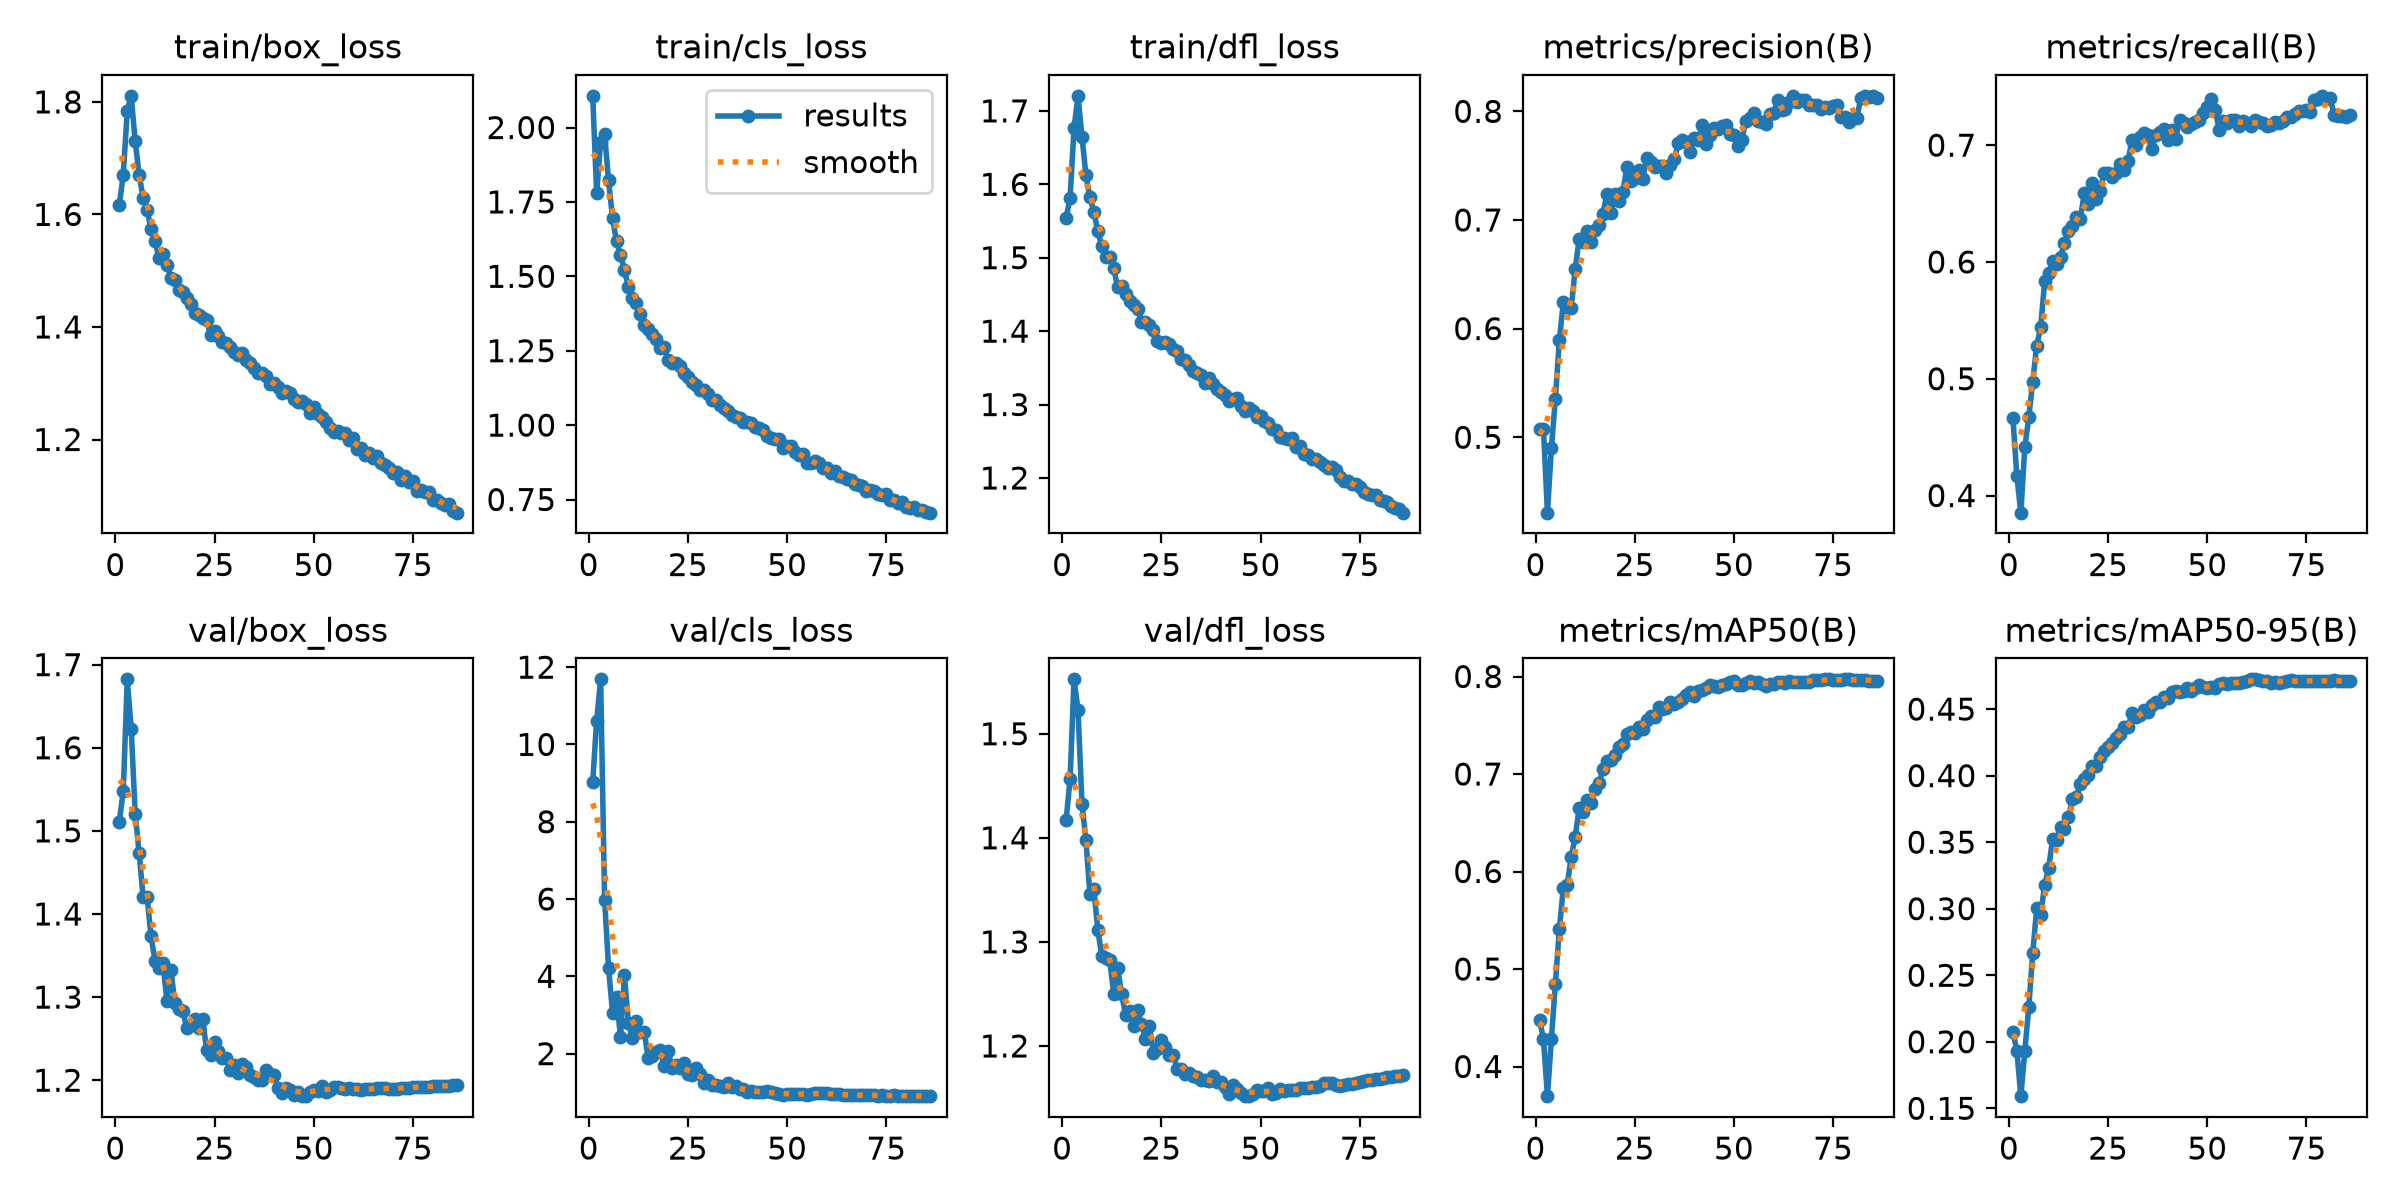

Values plotted in this chart, from the file beside it:
epoch, time, train/box_loss, train/cls_loss, train/dfl_loss, metrics/precision(B), metrics/recall(B), metrics/mAP50(B), metrics/mAP50-95(B), val/box_loss, val/cls_loss, val/dfl_loss, lr/pg0, lr/pg1, lr/pg2, lr/pg3, lr/pg4, lr/pg5, lr/pg6, lr/pg7
1, 169.4, 1.617, 2.106, 1.554, 0.5074, 0.4663, 0.4477, 0.2074, 1.511, 9.031, 1.417, 0.009989, 0.00333, 0.009989, 0.00333, 0.009989, 0.00333, 0.009989, 0.00333
2, 324.6, 1.671, 1.78, 1.581, 0.5075, 0.4166, 0.4284, 0.1931, 1.548, 10.61, 1.456, 0.01986, 0.006619, 0.01986, 0.006619, 0.01986, 0.006619, 0.01986, 0.006619
3, 477.3, 1.784, 1.951, 1.677, 0.4306, 0.3854, 0.3696, 0.1591, 1.682, 11.68, 1.552, 0.02959, 0.009864, 0.02959, 0.009864, 0.02959, 0.009864, 0.02959, 0.009864
4, 627.8, 1.811, 1.977, 1.72, 0.4902, 0.4412, 0.4285, 0.1928, 1.623, 5.987, 1.523, 0.02941, 0.009802, 0.02941, 0.009802, 0.02941, 0.009802, 0.02941, 0.009802
5, 790.8, 1.73, 1.822, 1.665, 0.5355, 0.4669, 0.4846, 0.2261, 1.521, 4.212, 1.433, 0.02921, 0.009736, 0.02921, 0.009736, 0.02921, 0.009736, 0.02921, 0.009736
6, 958.8, 1.671, 1.696, 1.612, 0.5894, 0.4975, 0.5411, 0.2666, 1.473, 3.059, 1.398, 0.02901, 0.00967, 0.02901, 0.00967, 0.02901, 0.00967, 0.02901, 0.00967
7, 1127, 1.63, 1.617, 1.582, 0.6241, 0.5284, 0.5829, 0.3002, 1.421, 3.47, 1.346, 0.02881, 0.009604, 0.02881, 0.009604, 0.02881, 0.009604, 0.02881, 0.009604
8, 1295, 1.609, 1.573, 1.562, 0.6195, 0.5441, 0.5866, 0.2956, 1.421, 2.43, 1.351, 0.02861, 0.009538, 0.02861, 0.009538, 0.02861, 0.009538, 0.02861, 0.009538
9, 1463, 1.573, 1.522, 1.536, 0.619, 0.5834, 0.615, 0.3177, 1.373, 4.024, 1.311, 0.02842, 0.009472, 0.02842, 0.009472, 0.02842, 0.009472, 0.02842, 0.009472
10, 1631, 1.554, 1.463, 1.515, 0.6552, 0.5909, 0.6356, 0.3303, 1.343, 2.789, 1.286, 0.02822, 0.009406, 0.02822, 0.009406, 0.02822, 0.009406, 0.02822, 0.009406
11, 1799, 1.522, 1.429, 1.5, 0.6825, 0.6009, 0.6651, 0.3523, 1.336, 2.398, 1.285, 0.02802, 0.00934, 0.02802, 0.00934, 0.02802, 0.00934, 0.02802, 0.00934
12, 1967, 1.53, 1.41, 1.502, 0.6796, 0.5979, 0.6614, 0.3514, 1.341, 2.837, 1.283, 0.02782, 0.009274, 0.02782, 0.009274, 0.02782, 0.009274, 0.02782, 0.009274
13, 2135, 1.51, 1.374, 1.486, 0.6897, 0.6043, 0.6733, 0.3613, 1.295, 2.55, 1.25, 0.02762, 0.009208, 0.02762, 0.009208, 0.02762, 0.009208, 0.02762, 0.009208
14, 2303, 1.488, 1.335, 1.459, 0.68, 0.6166, 0.6707, 0.3601, 1.333, 2.548, 1.275, 0.02743, 0.009142, 0.02743, 0.009142, 0.02743, 0.009142, 0.02743, 0.009142
15, 2471, 1.483, 1.322, 1.461, 0.6906, 0.6264, 0.6845, 0.3686, 1.293, 1.875, 1.25, 0.02723, 0.009076, 0.02723, 0.009076, 0.02723, 0.009076, 0.02723, 0.009076
16, 2639, 1.465, 1.307, 1.45, 0.6954, 0.6309, 0.6904, 0.3825, 1.286, 1.929, 1.23, 0.02703, 0.00901, 0.02703, 0.00901, 0.02703, 0.00901, 0.02703, 0.00901
17, 2807, 1.462, 1.291, 1.441, 0.7056, 0.6383, 0.7054, 0.3836, 1.284, 2.037, 1.234, 0.02683, 0.008944, 0.02683, 0.008944, 0.02683, 0.008944, 0.02683, 0.008944
18, 2975, 1.452, 1.258, 1.436, 0.724, 0.6369, 0.7135, 0.394, 1.262, 2.087, 1.219, 0.02663, 0.008878, 0.02663, 0.008878, 0.02663, 0.008878, 0.02663, 0.008878
19, 3143, 1.441, 1.262, 1.431, 0.7068, 0.659, 0.7146, 0.3978, 1.267, 1.686, 1.235, 0.02644, 0.008812, 0.02644, 0.008812, 0.02644, 0.008812, 0.02644, 0.008812
20, 3310, 1.424, 1.217, 1.413, 0.7235, 0.6498, 0.7196, 0.4008, 1.273, 2.076, 1.221, 0.02624, 0.008746, 0.02624, 0.008746, 0.02624, 0.008746, 0.02624, 0.008746
21, 3478, 1.422, 1.208, 1.412, 0.7175, 0.6678, 0.7281, 0.4072, 1.262, 1.64, 1.207, 0.02604, 0.00868, 0.02604, 0.00868, 0.02604, 0.00868, 0.02604, 0.00868
22, 3646, 1.415, 1.21, 1.408, 0.7257, 0.654, 0.7305, 0.4074, 1.274, 1.716, 1.22, 0.02584, 0.008614, 0.02584, 0.008614, 0.02584, 0.008614, 0.02584, 0.008614
23, 3814, 1.412, 1.197, 1.402, 0.7484, 0.6609, 0.7411, 0.4143, 1.236, 1.615, 1.193, 0.02564, 0.008548, 0.02564, 0.008548, 0.02564, 0.008548, 0.02564, 0.008548
24, 3981, 1.385, 1.174, 1.386, 0.7355, 0.6766, 0.743, 0.4183, 1.23, 1.758, 1.197, 0.02545, 0.008482, 0.02545, 0.008482, 0.02545, 0.008482, 0.02545, 0.008482
25, 4149, 1.393, 1.16, 1.384, 0.7386, 0.6758, 0.7425, 0.4215, 1.246, 1.462, 1.206, 0.02525, 0.008416, 0.02525, 0.008416, 0.02525, 0.008416, 0.02525, 0.008416
26, 4317, 1.383, 1.144, 1.385, 0.7464, 0.6729, 0.7487, 0.4249, 1.235, 1.453, 1.199, 0.02505, 0.00835, 0.02505, 0.00835, 0.02505, 0.00835, 0.02505, 0.00835
27, 4484, 1.373, 1.135, 1.382, 0.7373, 0.6763, 0.7464, 0.4279, 1.227, 1.623, 1.191, 0.02485, 0.008284, 0.02485, 0.008284, 0.02485, 0.008284, 0.02485, 0.008284
28, 4651, 1.371, 1.118, 1.376, 0.7573, 0.6836, 0.7552, 0.4313, 1.226, 1.471, 1.191, 0.02465, 0.008218, 0.02465, 0.008218, 0.02465, 0.008218, 0.02465, 0.008218
29, 4819, 1.365, 1.119, 1.374, 0.7535, 0.6791, 0.7598, 0.4363, 1.212, 1.235, 1.178, 0.02446, 0.008152, 0.02446, 0.008152, 0.02446, 0.008152, 0.02446, 0.008152
30, 4987, 1.356, 1.104, 1.362, 0.7491, 0.6865, 0.7588, 0.4364, 1.218, 1.304, 1.177, 0.02426, 0.008086, 0.02426, 0.008086, 0.02426, 0.008086, 0.02426, 0.008086
31, 5154, 1.35, 1.086, 1.361, 0.7492, 0.704, 0.7686, 0.4468, 1.208, 1.185, 1.173, 0.02406, 0.00802, 0.02406, 0.00802, 0.02406, 0.00802, 0.02406, 0.00802
32, 5322, 1.353, 1.085, 1.354, 0.7499, 0.7, 0.767, 0.4441, 1.219, 1.184, 1.174, 0.02386, 0.007954, 0.02386, 0.007954, 0.02386, 0.007954, 0.02386, 0.007954
33, 5489, 1.341, 1.069, 1.345, 0.7435, 0.7066, 0.7674, 0.4452, 1.216, 1.156, 1.171, 0.02366, 0.007888, 0.02366, 0.007888, 0.02366, 0.007888, 0.02366, 0.007888
34, 5656, 1.336, 1.057, 1.343, 0.7508, 0.7108, 0.7736, 0.4496, 1.207, 1.139, 1.17, 0.02347, 0.007822, 0.02347, 0.007822, 0.02347, 0.007822, 0.02347, 0.007822
35, 5823, 1.328, 1.048, 1.34, 0.7559, 0.7085, 0.7714, 0.4477, 1.204, 1.229, 1.167, 0.02327, 0.007756, 0.02327, 0.007756, 0.02327, 0.007756, 0.02327, 0.007756
36, 5991, 1.318, 1.034, 1.329, 0.771, 0.6966, 0.774, 0.4529, 1.2, 1.141, 1.167, 0.02307, 0.00769, 0.02307, 0.00769, 0.02307, 0.00769, 0.02307, 0.00769
37, 6158, 1.319, 1.028, 1.336, 0.7735, 0.7084, 0.7773, 0.4556, 1.201, 1.16, 1.166, 0.02287, 0.007624, 0.02287, 0.007624, 0.02287, 0.007624, 0.02287, 0.007624
38, 6325, 1.313, 1.023, 1.329, 0.7718, 0.7109, 0.7815, 0.4555, 1.212, 1.097, 1.171, 0.02267, 0.007558, 0.02267, 0.007558, 0.02267, 0.007558, 0.02267, 0.007558
39, 6493, 1.298, 1.011, 1.322, 0.7629, 0.7138, 0.7839, 0.4591, 1.208, 1.085, 1.166, 0.02248, 0.007492, 0.02248, 0.007492, 0.02248, 0.007492, 0.02248, 0.007492
40, 6660, 1.301, 1.012, 1.317, 0.7753, 0.7045, 0.7802, 0.4583, 1.206, 0.9981, 1.165, 0.02228, 0.007426, 0.02228, 0.007426, 0.02228, 0.007426, 0.02228, 0.007426
41, 6827, 1.293, 1.006, 1.313, 0.7738, 0.7132, 0.7849, 0.4626, 1.191, 1.028, 1.16, 0.02208, 0.00736, 0.02208, 0.00736, 0.02208, 0.00736, 0.02208, 0.00736
42, 6994, 1.283, 0.9924, 1.305, 0.7872, 0.7051, 0.786, 0.4634, 1.185, 1.011, 1.154, 0.02188, 0.007294, 0.02188, 0.007294, 0.02188, 0.007294, 0.02188, 0.007294
43, 7162, 1.285, 0.9899, 1.307, 0.7696, 0.7214, 0.7877, 0.4632, 1.19, 1, 1.162, 0.02168, 0.007228, 0.02168, 0.007228, 0.02168, 0.007228, 0.02168, 0.007228
44, 7329, 1.283, 0.983, 1.31, 0.7781, 0.7186, 0.7917, 0.4635, 1.188, 1.005, 1.158, 0.02149, 0.007162, 0.02149, 0.007162, 0.02149, 0.007162, 0.02149, 0.007162
45, 7497, 1.271, 0.9618, 1.299, 0.7842, 0.7158, 0.7904, 0.4657, 1.183, 1.021, 1.154, 0.02129, 0.007096, 0.02129, 0.007096, 0.02129, 0.007096, 0.02129, 0.007096
46, 7664, 1.267, 0.9574, 1.292, 0.7836, 0.7181, 0.7891, 0.4635, 1.186, 0.996, 1.152, 0.02109, 0.00703, 0.02109, 0.00703, 0.02109, 0.00703, 0.02109, 0.00703
47, 7831, 1.269, 0.954, 1.296, 0.7863, 0.7201, 0.7912, 0.4658, 1.181, 0.9826, 1.152, 0.02089, 0.006964, 0.02089, 0.006964, 0.02089, 0.006964, 0.02089, 0.006964
48, 7998, 1.262, 0.9539, 1.291, 0.7873, 0.7215, 0.7919, 0.4678, 1.182, 0.9556, 1.154, 0.02069, 0.006898, 0.02069, 0.006898, 0.02069, 0.006898, 0.02069, 0.006898
49, 8166, 1.247, 0.9226, 1.282, 0.7789, 0.7276, 0.794, 0.4666, 1.186, 0.9372, 1.157, 0.0205, 0.006832, 0.0205, 0.006832, 0.0205, 0.006832, 0.0205, 0.006832
50, 8333, 1.257, 0.9314, 1.285, 0.7781, 0.7327, 0.7958, 0.466, 1.189, 0.951, 1.157, 0.0203, 0.006766, 0.0203, 0.006766, 0.0203, 0.006766, 0.0203, 0.006766
51, 8500, 1.245, 0.9292, 1.277, 0.7684, 0.7397, 0.7909, 0.4665, 1.187, 0.9637, 1.157, 0.0201, 0.0067, 0.0201, 0.0067, 0.0201, 0.0067, 0.0201, 0.0067
52, 8667, 1.239, 0.9092, 1.275, 0.7732, 0.7302, 0.7912, 0.4661, 1.193, 0.9603, 1.159, 0.0199, 0.006634, 0.0199, 0.006634, 0.0199, 0.006634, 0.0199, 0.006634
53, 8834, 1.231, 0.9007, 1.267, 0.7915, 0.713, 0.7933, 0.4687, 1.186, 0.945, 1.154, 0.0197, 0.006568, 0.0197, 0.006568, 0.0197, 0.006568, 0.0197, 0.006568
54, 9004, 1.22, 0.9025, 1.265, 0.794, 0.721, 0.7953, 0.4694, 1.188, 0.9441, 1.154, 0.01951, 0.006502, 0.01951, 0.006502, 0.01951, 0.006502, 0.01951, 0.006502
55, 9174, 1.214, 0.8741, 1.255, 0.7987, 0.7188, 0.7933, 0.4689, 1.192, 0.9399, 1.158, 0.01931, 0.006436, 0.01931, 0.006436, 0.01931, 0.006436, 0.01931, 0.006436
56, 9343, 1.215, 0.8739, 1.254, 0.7907, 0.7219, 0.794, 0.4696, 1.191, 0.9489, 1.157, 0.01911, 0.00637, 0.01911, 0.00637, 0.01911, 0.00637, 0.01911, 0.00637
57, 9511, 1.211, 0.8806, 1.253, 0.79, 0.722, 0.7918, 0.4698, 1.191, 0.9837, 1.158, 0.01891, 0.006304, 0.01891, 0.006304, 0.01891, 0.006304, 0.01891, 0.006304
58, 9682, 1.212, 0.8724, 1.255, 0.7882, 0.7166, 0.7903, 0.4696, 1.19, 0.9874, 1.157, 0.01871, 0.006238, 0.01871, 0.006238, 0.01871, 0.006238, 0.01871, 0.006238
59, 9854, 1.199, 0.8553, 1.242, 0.7977, 0.7204, 0.7924, 0.4704, 1.191, 0.984, 1.158, 0.01852, 0.006172, 0.01852, 0.006172, 0.01852, 0.006172, 0.01852, 0.006172
60, 10024, 1.202, 0.856, 1.244, 0.7987, 0.7191, 0.7928, 0.4714, 1.19, 0.9716, 1.159, 0.01832, 0.006106, 0.01832, 0.006106, 0.01832, 0.006106, 0.01832, 0.006106
... 26 more rows
